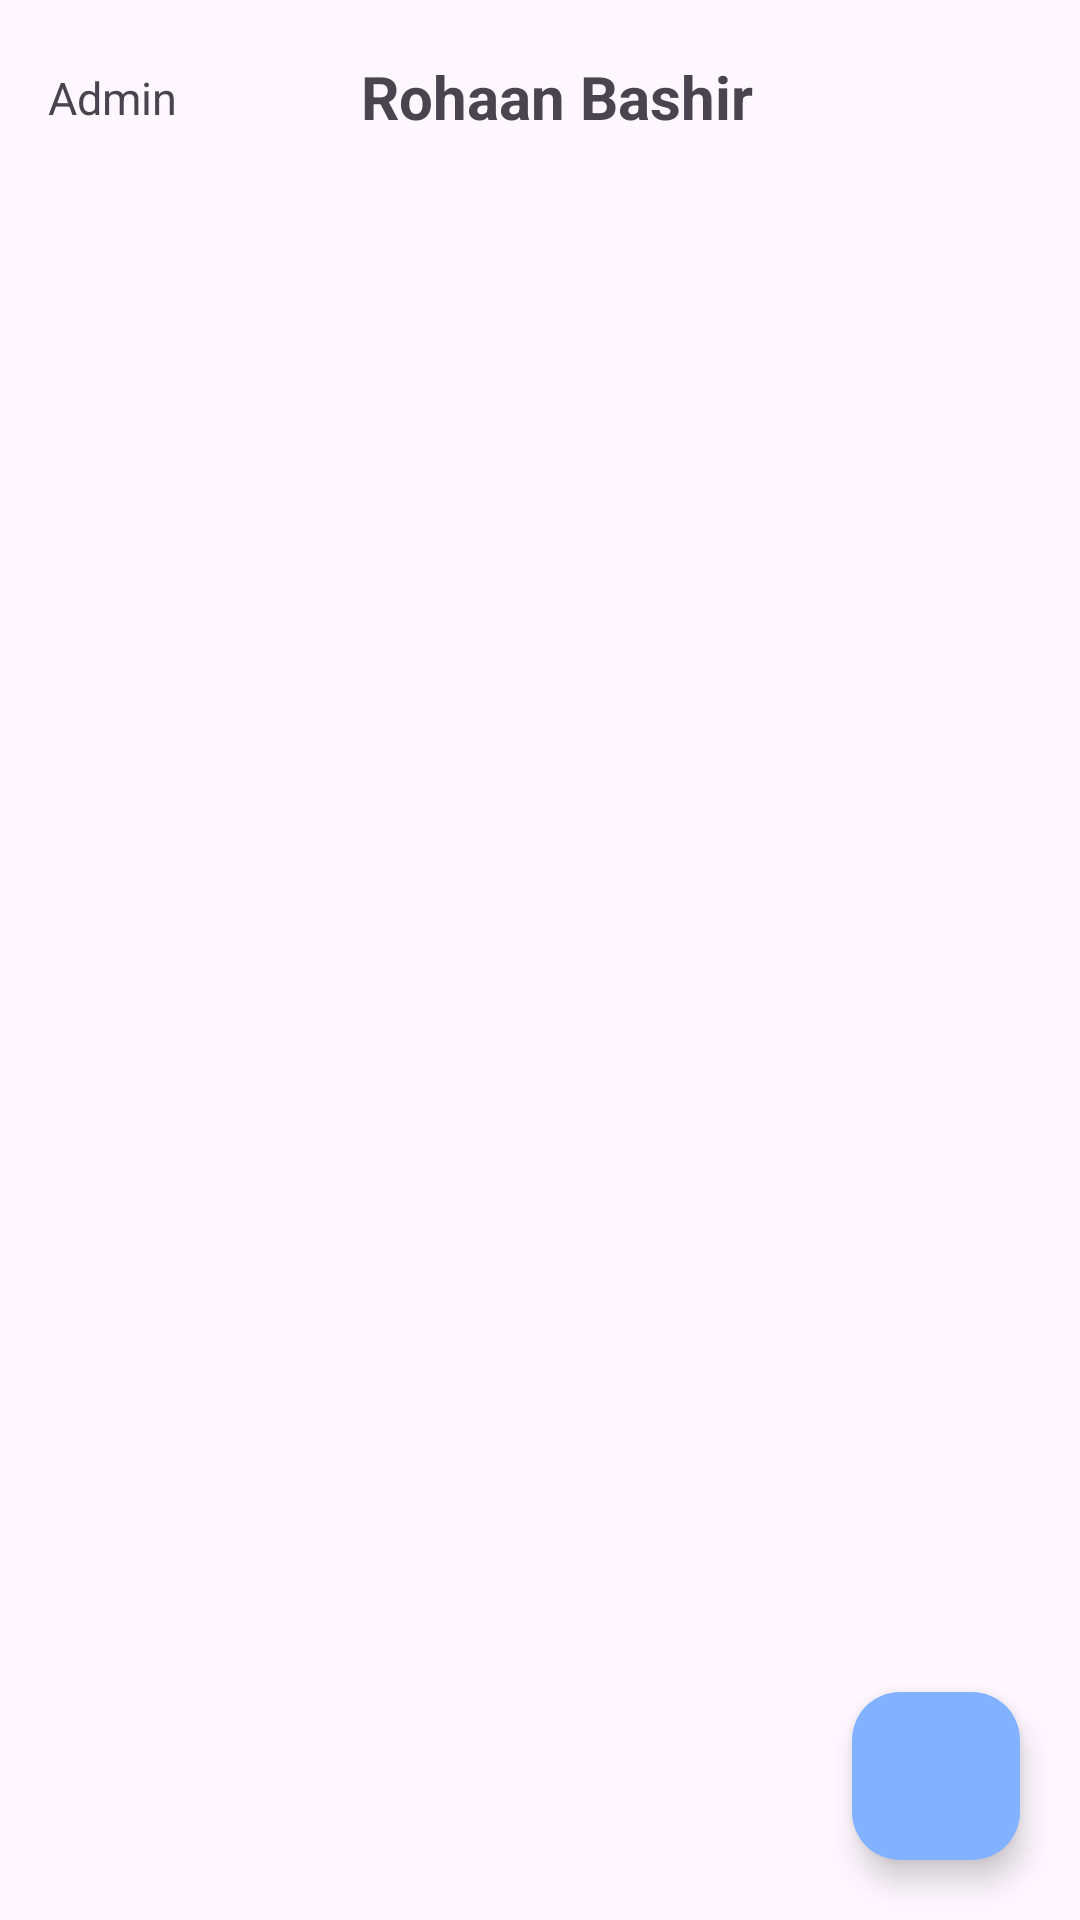

Here is an Android app screen rendered from its layout file. Give the layout XML and the strings, colors and styles it references.
<!-- AndroidManifest.xml: application theme Theme.ApartmentRentalsMobileApp -->
<!-- res/layout/activity_admin.xml -->
<?xml version="1.0" encoding="utf-8"?>
<androidx.coordinatorlayout.widget.CoordinatorLayout
    xmlns:android="http://schemas.android.com/apk/res/android"
    xmlns:app="http://schemas.android.com/apk/res-auto"
    xmlns:tools="http://schemas.android.com/tools"
    android:layout_width="match_parent"
    android:layout_height="match_parent"
    android:fitsSystemWindows="true">



    
    <com.google.android.material.appbar.AppBarLayout
        android:id="@+id/appBarLayout"
        android:layout_width="match_parent"
        android:layout_height="wrap_content"
        android:background="@android:color/transparent"
        android:fitsSystemWindows="true">

        <com.google.android.material.appbar.MaterialToolbar
            android:id="@+id/toolbar"
            android:layout_width="match_parent"
            android:layout_height="?attr/actionBarSize"
            android:background="@android:color/transparent"
            app:layout_scrollFlags="scroll|enterAlways"
            app:titleCentered="true">

            <androidx.constraintlayout.widget.ConstraintLayout
                android:layout_width="match_parent"
                android:layout_height="match_parent">

                <TextView
                    android:id="@+id/Name"
                    android:layout_width="wrap_content"
                    android:layout_height="wrap_content"
                    android:text="Rohaan Bashir"
                    android:textSize="20sp"
                    android:textStyle="bold"
                    app:layout_anchorGravity="center"
                    app:layout_constraintBottom_toBottomOf="parent"
                    app:layout_constraintEnd_toStartOf="@+id/btnIcon"
                    app:layout_constraintStart_toEndOf="@+id/textRole"
                    app:layout_constraintTop_toTopOf="parent"
                    tools:ignore="HardcodedText"/>

                <TextView
                    android:id="@+id/textRole"
                    android:layout_width="wrap_content"
                    android:layout_height="wrap_content"
                    android:text="Admin"
                    android:textSize="15sp"
                    app:layout_constraintBottom_toBottomOf="parent"
                    app:layout_constraintStart_toStartOf="parent"
                    app:layout_constraintTop_toTopOf="parent"
                    app:layout_constraintVertical_bias="0.511"
                    tools:ignore="HardcodedText"/>

                
                <ImageButton
                    android:id="@+id/btnIcon"
                    android:layout_width="48dp"
                    android:layout_height="48dp"
                    android:background="@android:color/transparent"
                    android:contentDescription="To signUut"
                    android:src="@drawable/baseline_add_to_home_screen_24"
                    app:layout_constraintBottom_toBottomOf="parent"
                    app:layout_constraintEnd_toEndOf="parent"
                    app:layout_constraintTop_toTopOf="parent"
                    app:tint="?attr/colorOnBackground"
                    tools:ignore="ContentDescription,HardcodedText"/>

            </androidx.constraintlayout.widget.ConstraintLayout>
        </com.google.android.material.appbar.MaterialToolbar>
    </com.google.android.material.appbar.AppBarLayout>


    
    <androidx.recyclerview.widget.RecyclerView
        android:id="@+id/propertyList"
        android:layout_width="match_parent"
        android:layout_height="match_parent"
        android:clipToPadding="false"
        android:contentDescription="List of properties"
        android:padding="8dp"
        app:layout_behavior="@string/appbar_scrolling_view_behavior"
        tools:ignore="HardcodedText"
        tools:listitem="@layout/item_property"/>

    
    <com.google.android.material.floatingactionbutton.FloatingActionButton
        android:id="@+id/floatingButton"
        android:layout_width="wrap_content"
        android:layout_height="wrap_content"
        android:layout_margin="20dp"
        android:contentDescription="Add new item"
        android:src="@drawable/baseline_add_box_24"
        app:maxImageSize="@android:dimen/app_icon_size"
        app:layout_anchor="@id/propertyList"
        app:layout_anchorGravity="bottom|end"
        app:backgroundTint="?attr/colorPrimary"
        app:tint="@android:color/white"
        tools:ignore="HardcodedText"/>



</androidx.coordinatorlayout.widget.CoordinatorLayout>
<!-- res/layout/item_property.xml (included above) -->
<?xml version="1.0" encoding="utf-8"?>
<com.google.android.material.card.MaterialCardView xmlns:android="http://schemas.android.com/apk/res/android"
    xmlns:app="http://schemas.android.com/apk/res-auto"
    android:layout_width="match_parent"
    android:layout_height="wrap_content"
    xmlns:tools="http://schemas.android.com/tools"
    android:layout_margin="8dp"
    app:cardElevation="4dp">

    <LinearLayout
        android:layout_width="match_parent"
        android:layout_height="wrap_content"
        android:orientation="horizontal"
        android:padding="16dp">

        
        <ImageView
            android:id="@+id/propertyImage"
            android:layout_width="120dp"
            android:layout_height="120dp"
            android:scaleType="centerCrop"
            android:contentDescription="Property image"/>

        
        <LinearLayout
            android:layout_width="0dp"
            android:layout_height="wrap_content"
            android:layout_weight="1"
            android:orientation="vertical"
            android:paddingStart="16dp"
            tools:ignore="RtlSymmetry">

            <TextView
                android:id="@+id/propertyDescription"
                android:layout_width="match_parent"
                android:layout_height="wrap_content"
                android:textSize="16sp"
                android:textStyle="bold"
                tools:text="Modern 3BHK Apartment" />

            <LinearLayout
                android:layout_width="match_parent"
                android:layout_height="wrap_content"
                android:layout_marginTop="8dp"
                android:orientation="vertical">

                <TextView
                    android:id="@+id/propertyArea"
                    android:layout_width="wrap_content"
                    android:layout_height="wrap_content"
                    android:layout_weight="1"
                    android:textSize="14sp"
                    tools:text="Area: 1500 sqft" />

                <TextView
                    android:id="@+id/propertyRooms"
                    android:layout_width="wrap_content"
                    android:layout_height="wrap_content"
                    android:layout_weight="1"
                    android:textSize="14sp"
                    tools:text="Rooms: 3" />
            </LinearLayout>

            <TextView
                android:id="@+id/propertyPrice"
                android:layout_width="match_parent"
                android:layout_height="wrap_content"
                android:layout_marginTop="8dp"
                android:textSize="18sp"
                android:textStyle="bold"
                tools:text="$25,000/month" />

        </LinearLayout>

        
        <LinearLayout
            android:layout_width="wrap_content"
            android:layout_height="match_parent"
            android:orientation="vertical"
            android:paddingStart="8dp">

            <com.google.android.material.button.MaterialButton
                android:id="@+id/editButton"
                style="@style/Widget.Material3.Button.TextButton"
                android:layout_width="70dp"
                android:layout_height="wrap_content"
                android:text="Edit"/>

            <com.google.android.material.button.MaterialButton
                android:id="@+id/deleteButton"
                style="@style/Widget.Material3.Button.TextButton"
                android:layout_width="70dp"
                android:layout_height="wrap_content"
                android:text="Delete"/>
        </LinearLayout>
    </LinearLayout>
</com.google.android.material.card.MaterialCardView>
<!-- resources referenced by this layout -->
<resources>
  <style name="Theme.ApartmentRentalsMobileApp" parent="Base.Theme.ApartmentRentalsMobileApp" />
  <style name="Base.Theme.ApartmentRentalsMobileApp" parent="Theme.Material3.DayNight.NoActionBar">
          
          <item name="colorPrimary">@color/lightPrimary</item>
          <item name="colorSecondary">@color/lightSecondary</item>
          <item name="colorSurface">@color/lightSurface</item>
          <item name="colorOnPrimary">@color/lightOnPrimary</item>
          <item name="colorOnBackground">@color/lightOnBackground</item>
          <item name="colorError">@color/lightError</item>
      </style>
  <color name="lightPrimary">#82B1FF</color>
  <color name="lightSecondary">#FFB74D</color>
  <color name="lightSurface">#1E1E1E</color>
  <color name="lightOnPrimary">#000000</color>
  <color name="lightOnBackground">#000000</color>
  <color name="lightError">#F44336</color>
</resources>
